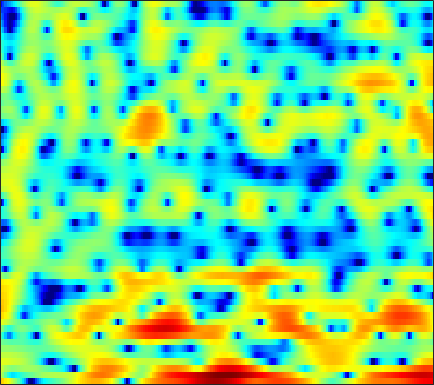

The table this chart was drawn from, first rows:
6.4796, 5.9569, 5.1774, 4.3118, 3.5931, 2.5402, 1.323, 0.29659, -1.2738, -3.2092, -5.6787, -7.8098, -11.722, -17.677, -22.21, -16.311, -11.577, -9.3773, -7.2903, -5.7753, -4.6788, -4.0044, -3.3302, -2.7862
2.179, 0.7824, -1.278, -3.417, -4.798, -5.79, -5.644, -5.066, -4.151, -3.329, -2.64, -2.236, -1.758, -1.315, -0.989, -0.5528, -0.1185, 0.1885, 0.5741, 0.9269, 1.202, 1.376, 1.553, 1.673
2.808, 2.133, 1.298, 0.6201, 0.2992, 0.1193, 0.1864, 0.3397, 0.6031, 0.8842, 1.088, 1.189, 1.256, 1.226, 1.158, 0.974, 0.7266, 0.4903, 0.1327, -0.2684, -0.6855, -0.998, -1.419, -1.78
3.6, 3.529, 3.406, 3.27, 3.159, 3.011, 2.843, 2.702, 2.496, 2.244, 1.933, 1.65, 1.203, 0.6437, 0.1331, -0.6857, -1.704, -2.629, -4.145, -6.115, -8.818, -11.63, -17.95, -32.84
2.196, 2.253, 2.285, 2.269, 2.224, 2.134, 2.009, 1.889, 1.707, 1.476, 1.197, 0.9637, 0.6116, 0.2116, -0.1369, -0.6368, -1.191, -1.64, -2.272, -2.906, -3.489, -3.843, -4.141, -4.203
0.6039, 0.6288, 0.6284, 0.5904, 0.5396, 0.455, 0.3545, 0.2575, 0.1145, -0.0511, -0.2383, -0.3752, -0.5795, -0.7792, -0.9203, -1.071, -1.194, -1.256, -1.29, -1.248, -1.147, -1.028, -0.8099, -0.5486
-0.5377, -0.7977, -1.128, -1.403, -1.53, -1.594, -1.565, -1.529, -1.494, -1.533, -1.696, -1.898, -2.262, -2.676, -2.978, -3.257, -3.295, -3.111, -2.621, -1.905, -1.096, -0.4839, 0.3164, 1.022
-1.825, -3.501, -6.399, -9.283, -9.575, -7.248, -4.763, -3.423, -2.242, -1.682, -1.648, -1.982, -2.964, -4.699, -6.731, -11.12, -19, -15.6, -8.342, -4.251, -1.558, -0.08656, 1.408, 2.529
0.9149, -0.1971, -1.761, -2.974, -3.241, -2.717, -1.775, -1.124, -0.4913, -0.1809, -0.1739, -0.341, -0.7449, -1.335, -1.837, -2.43, -2.6, -2.361, -1.497, -0.3603, 0.7642, 1.518, 2.268, 2.738
3.857, 3.428, 2.781, 2.086, 1.569, 0.8801, 0.1895, -0.3421, -1.014, -1.641, -2.127, -2.372, -2.476, -2.389, -2.215, -1.881, -1.444, -1.101, -0.6113, -0.1468, 0.274, 0.5472, 0.811, 0.9073
6.005, 5.553, 4.789, 3.81, 2.924, 1.498, -0.2924, -1.918, -4.628, -8.153, -12.1, -13.17, -10.57, -7.779, -6.192, -4.669, -3.651, -3.087, -2.496, -2.074, -1.752, -1.518, -1.252, -1.028
6.986, 6.592, 5.88, 4.949, 4.087, 2.708, 1.044, -0.4112, -2.59, -4.864, -6.729, -7.42, -7.254, -6.592, -6.101, -5.695, -5.581, -5.691, -6.024, -6.449, -6.81, -6.99, -6.884, -6.389
6.624, 6.383, 5.9, 5.245, 4.647, 3.724, 2.663, 1.807, 0.6289, -0.5536, -1.683, -2.477, -3.484, -4.444, -5.205, -6.367, -7.773, -9.035, -11.2, -14.1, -18.41, -23.08, -24.57, -18.62
6.152, 6.006, 5.68, 5.211, 4.773, 4.077, 3.271, 2.594, 1.609, 0.5413, -0.5948, -1.506, -2.784, -4.147, -5.239, -6.802, -8.524, -9.953, -12.05, -14.38, -16.63, -18.07, -19.13, -18.98
5.906, 5.765, 5.49, 5.119, 4.779, 4.228, 3.565, 2.981, 2.066, 1.003, -0.233, -1.256, -2.766, -4.38, -5.612, -7.246, -8.759, -9.81, -11.1, -12.49, -13.93, -15.25, -17.47, -21.1
5.253, 5.027, 4.761, 4.546, 4.397, 4.177, 3.848, 3.494, 2.835, 1.889, 0.6092, -0.6127, -2.643, -5.257, -7.64, -11.17, -13.51, -13.25, -11.7, -10.38, -9.722, -9.547, -9.666, -9.948
1.113, 0.2029, -0.3293, 0.1716, 0.9528, 2.032, 2.845, 3.209, 3.33, 3.03, 2.292, 1.443, -0.1291, -2.233, -4.169, -6.871, -8.416, -7.956, -6.292, -4.673, -3.47, -2.801, -2.144, -1.622
-6.593, -10.61, -15.44, -9.141, -5.476, -2.32, -0.3174, 0.6868, 1.534, 1.933, 1.968, 1.798, 1.379, 0.8052, 0.3498, -0.2057, -0.5876, -0.7206, -0.7243, -0.5832, -0.3678, -0.1869, 0.05711, 0.3064
-3.47, -3.674, -3.593, -3.03, -2.366, -1.362, -0.3899, 0.2436, 0.9203, 1.391, 1.669, 1.759, 1.747, 1.621, 1.466, 1.21, 0.9312, 0.7101, 0.4207, 0.1302, -0.1499, -0.3498, -0.5798, -0.7487
-2.387, -2.085, -1.617, -1.07, -0.6219, 0.009505, 0.628, 1.059, 1.565, 1.972, 2.262, 2.401, 2.474, 2.423, 2.304, 2.047, 1.666, 1.303, 0.7118, -0.00676, -0.8479, -1.554, -2.556, -3.538
-3.041, -2.479, -1.726, -0.9778, -0.4194, 0.3032, 0.9884, 1.463, 2.03, 2.5, 2.857, 3.041, 3.177, 3.166, 3.063, 2.784, 2.33, 1.867, 1.049, -0.02162, -1.431, -2.772, -5.103, -8.412
-5.584, -4.831, -3.819, -2.789, -2.014, -0.997, -0.02875, 0.6471, 1.448, 2.119, 2.65, 2.947, 3.204, 3.308, 3.276, 3.087, 2.729, 2.338, 1.641, 0.7246, -0.4421, -1.497, -3.146, -5.013
-9.93, -9.317, -8.229, -6.764, -5.505, -3.784, -2.188, -1.119, 0.1006, 1.085, 1.841, 2.273, 2.671, 2.893, 2.956, 2.916, 2.74, 2.527, 2.147, 1.646, 1.048, 0.5421, -0.1784, -0.8884
-16.09, -19.16, -20.43, -14.02, -10.18, -6.465, -3.767, -2.215, -0.6158, 0.555, 1.368, 1.788, 2.145, 2.308, 2.347, 2.327, 2.26, 2.199, 2.104, 1.99, 1.831, 1.676, 1.409, 1.074
-9.964, -10.43, -10.01, -8.117, -6.256, -3.881, -1.898, -0.7096, 0.4923, 1.282, 1.684, 1.749, 1.571, 1.17, 0.7829, 0.3252, 0.1226, 0.2062, 0.5725, 1.082, 1.563, 1.839, 2.049, 2.049
-3.575, -3.32, -2.694, -1.774, -0.9698, 0.129, 1.13, 1.732, 2.29, 2.478, 2.249, 1.759, 0.5946, -1.292, -3.328, -7.04, -9.87, -8.068, -4.331, -1.631, 0.139, 1.013, 1.725, 2.027
-3.941, -3.433, -2.244, -0.8153, 0.2258, 1.438, 2.38, 2.884, 3.242, 3.232, 2.824, 2.24, 1.054, -0.6433, -2.24, -4.493, -5.72, -5.173, -3.378, -1.583, -0.2867, 0.3345, 0.7395, 0.7279
-22.52, -12.1, -5.5, -1.853, 0.01343, 1.778, 2.919, 3.456, 3.791, 3.756, 3.385, 2.923, 2.127, 1.232, 0.5842, -0.119, -0.503, -0.5527, -0.3798, -0.09905, 0.1089, 0.1235, -0.1611, -0.9165
-2.668, -2.04, -0.5862, 0.9702, 1.974, 3.01, 3.66, 3.895, 3.881, 3.507, 2.784, 2.035, 0.8315, -0.5027, -1.442, -2.351, -2.609, -2.423, -1.848, -1.251, -0.8316, -0.7094, -0.8766, -1.49
2.127, 2.413, 2.853, 3.295, 3.582, 3.829, 3.869, 3.725, 3.27, 2.454, 1.228, -0.03707, -2.311, -5.601, -9.266, -17.03, -14.68, -9.914, -6.207, -4.013, -2.682, -2.083, -1.694, -1.678
3.011, 3.218, 3.447, 3.609, 3.668, 3.635, 3.439, 3.168, 2.607, 1.789, 0.6773, -0.3679, -2.061, -4.031, -5.534, -7.015, -7.171, -6.479, -5.221, -4.08, -3.216, -2.767, -2.403, -2.273
2.614, 2.797, 2.995, 3.126, 3.167, 3.135, 2.982, 2.779, 2.377, 1.825, 1.121, 0.5174, -0.3558, -1.242, -1.855, -2.512, -2.936, -3.098, -3.139, -3.06, -2.961, -2.896, -2.857, -2.899
1.762, 1.971, 2.244, 2.486, 2.635, 2.769, 2.805, 2.757, 2.578, 2.267, 1.83, 1.425, 0.7995, 0.1159, -0.4074, -1.1, -1.732, -2.167, -2.638, -3, -3.244, -3.361, -3.457, -3.528
0.2326, 0.5375, 1.046, 1.619, 2.05, 2.558, 2.944, 3.13, 3.228, 3.127, 2.834, 2.485, 1.852, 1.04, 0.3279, -0.728, -1.861, -2.694, -3.72, -4.501, -4.932, -5.016, -4.902, -4.629
-3.825, -3.201, -1.812, -0.2121, 0.9113, 2.202, 3.198, 3.743, 4.202, 4.353, 4.189, 3.859, 3.142, 2.074, 1.014, -0.7643, -3.007, -4.972, -7.899, -10.34, -10.84, -10.05, -8.547, -7.088
-28.28, -14.38, -7.145, -3.065, -0.8832, 1.309, 2.909, 3.796, 4.594, 5.005, 5.028, 4.791, 4.114, 2.997, 1.839, -0.2165, -3.013, -5.793, -10.77, -16.98, -17.21, -15.03, -13.14, -11.59
-8.448, -7.636, -5.668, -3.347, -1.682, 0.2759, 1.898, 2.86, 3.821, 4.411, 4.651, 4.597, 4.2, 3.44, 2.633, 1.238, -0.5372, -2.067, -4.275, -6.566, -8.96, -11.07, -15.51, -24.89
-9.773, -9.181, -7.338, -5.062, -3.396, -1.389, 0.2648, 1.266, 2.314, 3.026, 3.437, 3.56, 3.513, 3.22, 2.842, 2.138, 1.259, 0.4688, -0.6695, -1.89, -3.136, -4.011, -4.955, -5.274
-27.39, -20.09, -11.6, -7.247, -4.998, -2.784, -1.181, -0.2574, 0.657, 1.298, 1.712, 1.917, 2.084, 2.14, 2.115, 1.991, 1.765, 1.529, 1.124, 0.6673, 0.1808, -0.1746, -0.5483, -0.776
-6.392, -6.132, -5.109, -3.809, -2.867, -1.814, -1.054, -0.684, -0.4265, -0.3416, -0.3194, -0.2538, -0.04993, 0.3344, 0.718, 1.248, 1.669, 1.919, 2.082, 2.065, 1.892, 1.662, 1.266, 0.7739
-0.8091, -0.6058, -0.2858, 0.03548, 0.207, 0.2761, 0.06961, -0.3215, -1.212, -2.59, -4.31, -5.412, -5.391, -3.562, -1.891, 0.07105, 1.549, 2.362, 3.077, 3.407, 3.387, 3.157, 2.519, 1.493
0.0981, 0.5753, 1.006, 1.202, 1.178, 0.8857, 0.251, -0.4882, -1.932, -4.154, -7.626, -11.25, -12.13, -6.838, -3.725, -0.8169, 1.187, 2.222, 3.153, 3.642, 3.719, 3.514, 2.876, 1.768
-1.502, -0.7784, -0.2302, -0.07996, -0.1763, -0.5407, -1.115, -1.639, -2.421, -3.163, -3.708, -3.858, -3.519, -2.604, -1.702, -0.455, 0.6558, 1.338, 1.994, 2.369, 2.471, 2.371, 2.051, 1.525
-0.5852, -0.3013, -0.2635, -0.5931, -1.056, -1.892, -2.856, -3.55, -4.196, -4.322, -3.923, -3.378, -2.474, -1.501, -0.8025, 0.03994, 0.7235, 1.117, 1.474, 1.626, 1.607, 1.509, 1.299, 1.072
2.385, 2.129, 1.506, 0.5064, -0.5587, -2.512, -5.31, -8.162, -12.18, -10.97, -6.991, -4.655, -2.375, -0.771, 0.1211, 0.9683, 1.475, 1.653, 1.657, 1.418, 0.9763, 0.5607, -0.03773, -0.518
4.658, 4.199, 3.383, 2.281, 1.224, -0.5609, -2.829, -4.751, -6.754, -6.315, -4.131, -2.474, -0.6992, 0.5497, 1.181, 1.667, 1.78, 1.635, 1.125, 0.2674, -0.9792, -2.215, -4.29, -6.82
4.513, 4.061, 3.369, 2.584, 1.966, 1.133, 0.3713, -0.08302, -0.4204, -0.402, -0.07287, 0.2842, 0.7403, 1.071, 1.169, 1.055, 0.6404, 0.1247, -0.8538, -2.18, -3.858, -5.365, -7.857, -11.02
3.573, 3.025, 2.285, 1.632, 1.248, 0.9151, 0.7876, 0.8086, 0.9505, 1.179, 1.426, 1.577, 1.685, 1.621, 1.43, 0.9306, 0.1061, -0.7471, -2.204, -4.011, -6.008, -7.424, -8.685, -8.829
2.191, 1.118, -0.3765, -1.601, -2.071, -1.887, -1.038, -0.2456, 0.7769, 1.64, 2.296, 2.626, 2.866, 2.825, 2.609, 2.028, 1.078, 0.05906, -1.799, -4.444, -8.437, -13.42, -28.46, -13.37
-0.4916, -2.469, -6.244, -13.01, -22.26, -11.59, -5.958, -3.421, -1.081, 0.5325, 1.657, 2.245, 2.739, 2.917, 2.853, 2.501, 1.856, 1.162, -0.02252, -1.503, -3.133, -4.204, -4.843, -4.128
-2.154, -3.481, -5.386, -7.022, -7.573, -6.964, -5.378, -4.066, -2.462, -1.115, -0.05258, 0.5761, 1.164, 1.513, 1.61, 1.553, 1.288, 0.9954, 0.5076, -0.005346, -0.4317, -0.6359, -0.6583, -0.3739
-2.708, -3.522, -4.467, -5.109, -5.311, -5.155, -4.572, -3.929, -2.937, -1.921, -0.9891, -0.3906, 0.2427, 0.665, 0.8446, 0.9068, 0.783, 0.6029, 0.2819, -0.02634, -0.2347, -0.2667, -0.1075, 0.2686
-3.629, -4.711, -6.058, -7.047, -7.341, -7.051, -6.123, -5.17, -3.775, -2.417, -1.2, -0.4386, 0.3804, 0.9112, 1.122, 1.13, 0.8541, 0.446, -0.2886, -1.153, -1.887, -2.109, -1.77, -0.788
-5.434, -7.528, -11.09, -15.69, -18.32, -15.38, -11, -8.388, -5.564, -3.278, -1.429, -0.3033, 0.8462, 1.603, 1.893, 1.895, 1.407, 0.6603, -0.967, -3.681, -8.322, -13.58, -10.14, -4.169
-7.625, -9.735, -12.96, -16.29, -17.73, -16.79, -13.91, -11.41, -8.168, -5.304, -2.91, -1.428, 0.1005, 1.161, 1.655, 1.924, 1.71, 1.256, 0.1872, -1.322, -2.975, -3.716, -3.169, -1.323
-9.703, -11.15, -13.41, -16.23, -19.01, -23.54, -20.87, -15.98, -10.89, -7.095, -4.202, -2.477, -0.6894, 0.5944, 1.266, 1.811, 2.011, 1.968, 1.723, 1.373, 1.055, 0.9301, 0.9839, 1.298
-11.63, -11.9, -12.47, -13.41, -14.32, -14.98, -13.6, -11.34, -8.065, -5.177, -2.809, -1.351, 0.1967, 1.348, 1.966, 2.495, 2.752, 2.772, 2.658, 2.407, 2.092, 1.842, 1.547, 1.306
-13.79, -11.77, -9.94, -8.662, -7.84, -6.726, -5.404, -4.288, -2.704, -1.128, 0.3135, 1.236, 2.253, 2.975, 3.337, 3.579, 3.558, 3.394, 2.982, 2.393, 1.665, 1.055, 0.1708, -0.7667
